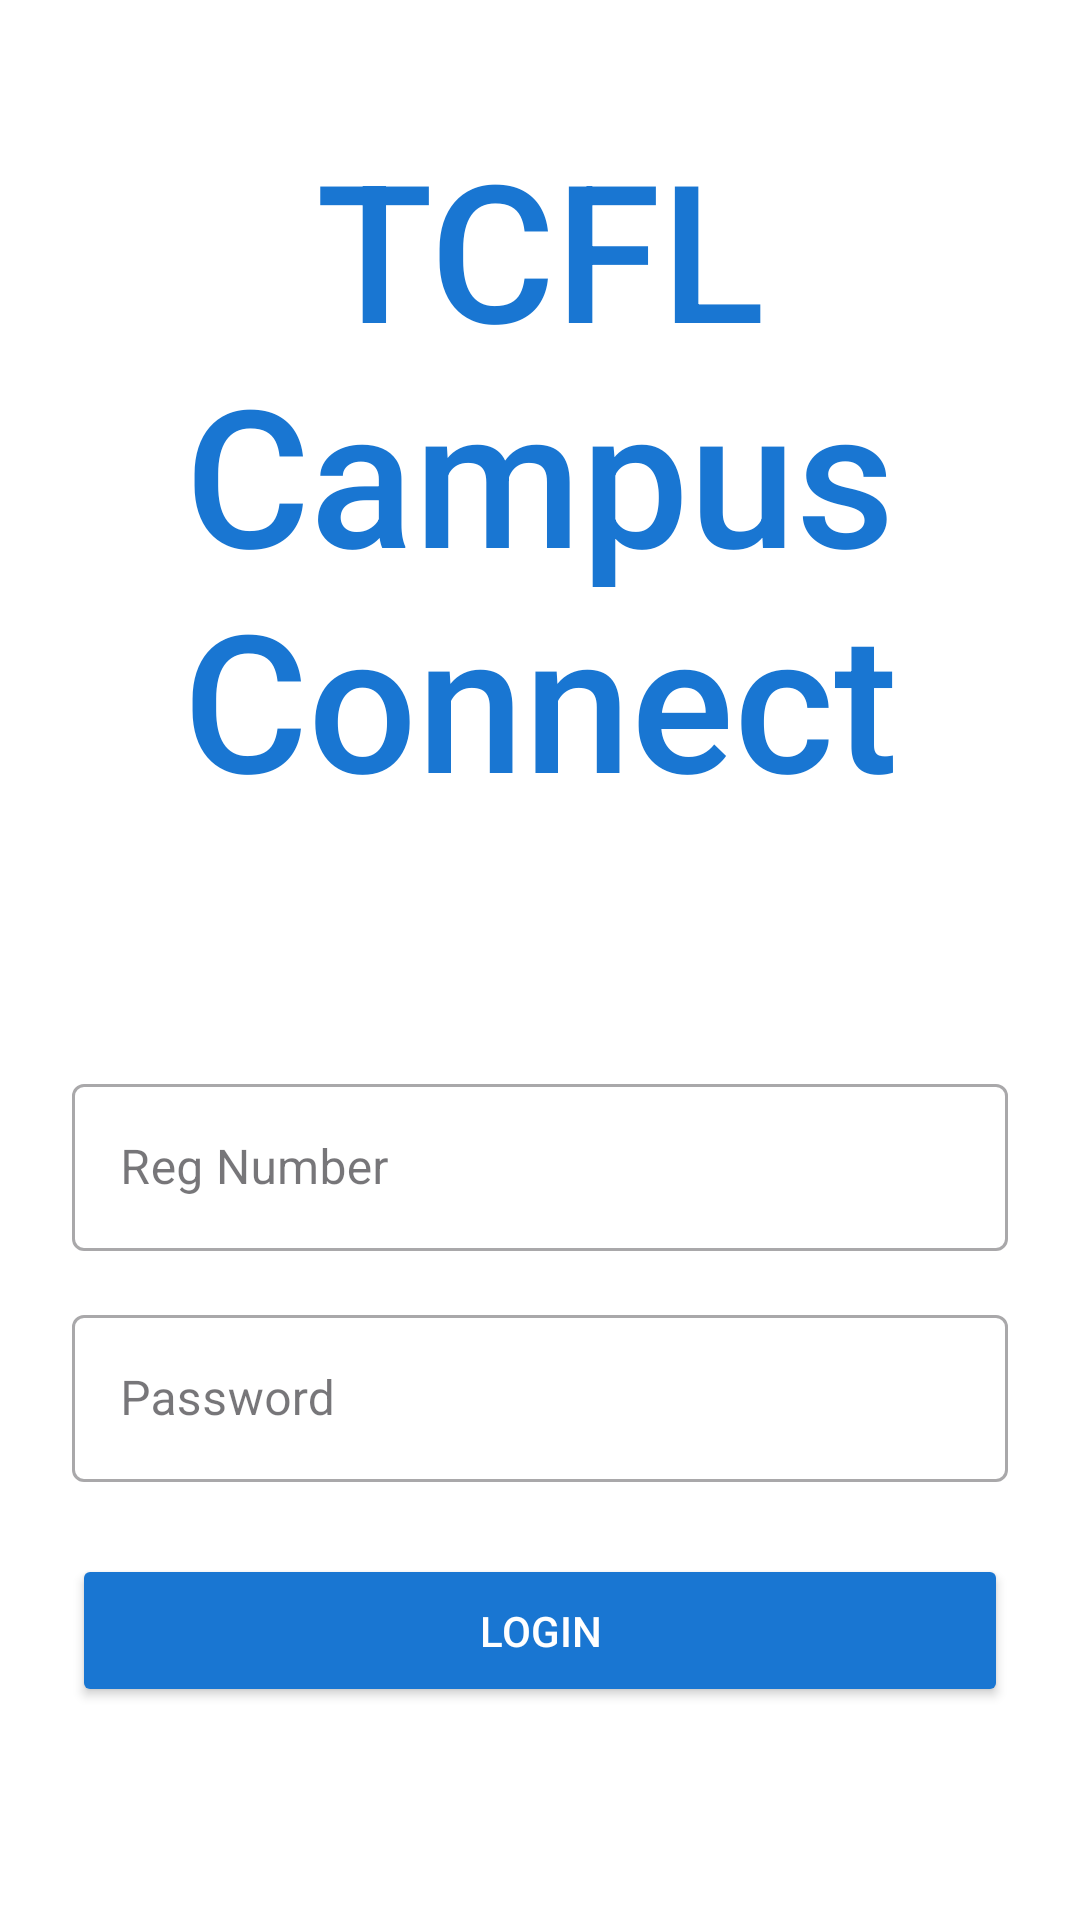

Layout XML and referenced resources for this Android screen:
<!-- AndroidManifest.xml: application theme Theme.TCFLPortalV1 -->
<!-- res/layout/activity_main.xml -->
<?xml version="1.0" encoding="utf-8"?>
<androidx.constraintlayout.widget.ConstraintLayout
    xmlns:android="http://schemas.android.com/apk/res/android"
    xmlns:app="http://schemas.android.com/apk/res-auto"
    xmlns:tools="http://schemas.android.com/tools"
    android:layout_width="match_parent"
    android:layout_height="match_parent"
    android:background="@android:color/background_light"
    android:paddingStart="24dp"
    android:paddingTop="24dp"
    android:paddingEnd="24dp"
    android:paddingBottom="24dp"
    tools:context=".MainActivity">

    
    <TextView
        android:id="@+id/textAppName"
        android:layout_width="293dp"
        android:layout_height="300dp"
        android:layout_marginTop="16dp"
        android:fontFamily="sans-serif-medium"
        android:text="TCFL Campus Connect"
        android:textAlignment="center"
        android:textAppearance="@style/TextAppearance.AppCompat.Large"
        android:textColor="@color/bluePrimary"
        android:textSize="64sp"
        app:layout_constraintEnd_toEndOf="parent"
        app:layout_constraintStart_toStartOf="parent"
        app:layout_constraintTop_toTopOf="parent" />


    
    <com.google.android.material.textfield.TextInputLayout
        android:id="@+id/textInputUsername"
        style="@style/Widget.MaterialComponents.TextInputLayout.OutlinedBox"
        android:layout_width="0dp"
        android:layout_height="wrap_content"
        android:layout_marginTop="16dp"
        app:layout_constraintEnd_toEndOf="parent"
        app:layout_constraintStart_toStartOf="parent"
        app:layout_constraintTop_toBottomOf="@+id/textAppName">

        <com.google.android.material.textfield.TextInputEditText
            android:id="@+id/editTextUsername"
            android:layout_width="match_parent"
            android:layout_height="wrap_content"
            android:hint="Reg Number"
            android:inputType="text"
            android:textColor="@android:color/black"/>
    </com.google.android.material.textfield.TextInputLayout>

    
    <com.google.android.material.textfield.TextInputLayout
        android:id="@+id/textInputPassword"
        style="@style/Widget.MaterialComponents.TextInputLayout.OutlinedBox"
        android:layout_width="0dp"
        android:layout_height="wrap_content"
        android:layout_marginTop="16dp"
        app:layout_constraintEnd_toEndOf="parent"
        app:layout_constraintStart_toStartOf="parent"
        app:layout_constraintTop_toBottomOf="@+id/textInputUsername">

        <com.google.android.material.textfield.TextInputEditText
            android:id="@+id/editTextPassword"
            android:layout_width="match_parent"
            android:layout_height="wrap_content"
            android:hint="Password"
            android:inputType="textPassword"
            android:textColor="@android:color/black"/>
    </com.google.android.material.textfield.TextInputLayout>

    
    <Button
        android:id="@+id/buttonLogin"
        android:layout_width="0dp"
        android:layout_height="wrap_content"
        android:layout_marginTop="24dp"
        android:backgroundTint="@color/bluePrimary"
        android:padding="16dp"
        android:text="Login"
        android:textColor="@android:color/white"
        app:layout_constraintEnd_toEndOf="parent"
        app:layout_constraintStart_toStartOf="parent"
        app:layout_constraintTop_toBottomOf="@+id/textInputPassword" />

</androidx.constraintlayout.widget.ConstraintLayout>
<!-- resources referenced by this layout -->
<resources>
  <color name="bluePrimary">#1976D2</color>
  <style name="Theme.TCFLPortalV1" parent="Base.Theme.TCFLPortalV1" />
  <style name="Base.Theme.TCFLPortalV1" parent="Theme.Material3.DayNight.NoActionBar">
          
          
      </style>
</resources>
